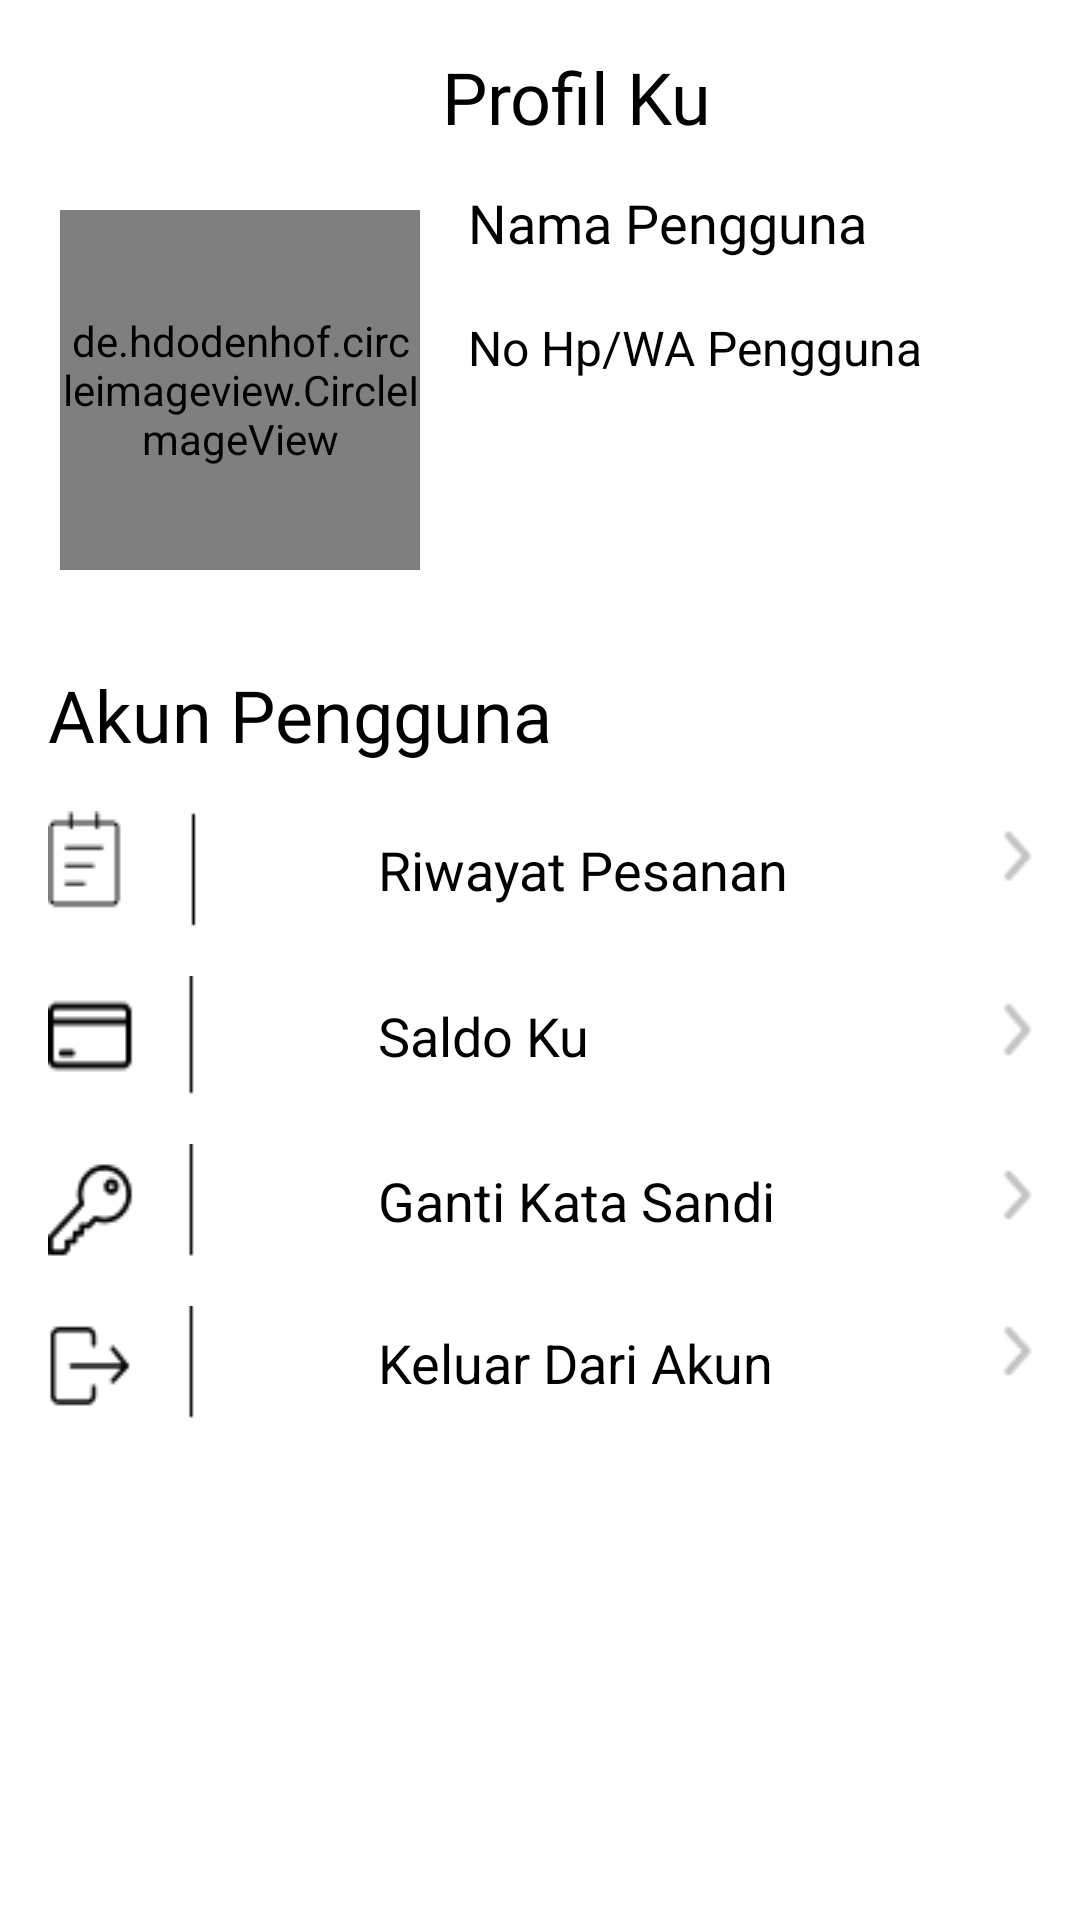

Layout XML and referenced resources for this Android screen:
<!-- AndroidManifest.xml: application theme Theme.MarketplacePesaing -->
<!-- res/layout/activity_profil.xml -->
<?xml version="1.0" encoding="utf-8"?>
<LinearLayout xmlns:android="http://schemas.android.com/apk/res/android"
    xmlns:app="http://schemas.android.com/apk/res-auto"
    xmlns:tools="http://schemas.android.com/tools"
    android:id="@+id/btn_profil"
    android:layout_width="match_parent"
    android:layout_height="match_parent"
    android:orientation="vertical">

    <androidx.constraintlayout.widget.ConstraintLayout
        android:layout_width="match_parent"
        android:layout_height="match_parent"
        tools:context=".ui.profil.Profil">

        

        <ImageView
            android:id="@+id/back_to_DP"
            android:layout_width="40dp"
            android:layout_height="35dp"
            android:layout_marginStart="8dp"
            android:layout_marginTop="16dp"
            android:src="@drawable/baseline_arrow_back_24"
            app:layout_constraintStart_toStartOf="parent"
            app:layout_constraintTop_toTopOf="parent"
            android:contentDescription="@string/tombol_back" />

        <TextView
            android:id="@+id/profil_pdg"
            android:layout_width="wrap_content"
            android:layout_height="wrap_content"
            android:layout_marginStart="108dp"
            android:layout_marginTop="16dp"
            android:fontFamily="@font/roboto_bold"
            android:text="@string/profil_saya"
            android:textColor="@color/black"
            android:textSize="24sp"
            app:layout_constraintEnd_toEndOf="parent"
            app:layout_constraintHorizontal_bias="0.242"
            app:layout_constraintStart_toStartOf="parent"
            app:layout_constraintTop_toTopOf="parent" />

        <de.hdodenhof.circleimageview.CircleImageView
            android:id="@+id/img_user"
            android:layout_width="120dp"
            android:layout_height="120dp"
            android:layout_marginStart="20dp"
            android:layout_marginTop="70dp"
            android:src="@drawable/ic_baseline_circle_24"
            app:layout_constraintStart_toStartOf="parent"
            app:layout_constraintTop_toTopOf="parent" />


        <TextView
            android:id="@+id/nama_pengguna"
            android:layout_width="188dp"
            android:layout_height="27dp"
            android:layout_marginStart="16dp"
            android:layout_marginTop="46dp"
            android:fontFamily="@font/roboto_bold"
            android:text="@string/nama_pdg"
            android:textColor="@color/black"
            android:textSize="18sp"
            app:layout_constraintStart_toEndOf="@+id/img_user"
            app:layout_constraintTop_toTopOf="@+id/profil_pdg" />

        <TextView
            android:id="@+id/no_pengguna"
            android:layout_width="187dp"
            android:layout_height="28dp"
            android:layout_marginStart="16dp"
            android:layout_marginTop="16dp"
            android:text="@string/no_pdg"
            android:textColor="@color/black"
            android:textSize="16sp"
            app:layout_constraintStart_toEndOf="@+id/img_user"
            app:layout_constraintTop_toBottomOf="@+id/nama_pengguna" />

        <ImageButton
            android:id="@+id/edit_profil"
            android:layout_width="wrap_content"
            android:layout_height="wrap_content"
            android:layout_marginTop="72dp"
            android:background="@drawable/baseline_edit_24"
            android:contentDescription="@string/tombol_edit"
            app:layout_constraintEnd_toEndOf="parent"
            app:layout_constraintHorizontal_bias="0.719"
            app:layout_constraintStart_toEndOf="@+id/nama_pengguna"
            app:layout_constraintTop_toTopOf="parent" />

        <TextView
            android:id="@+id/text1"
            android:layout_width="wrap_content"
            android:layout_height="wrap_content"
            android:layout_marginStart="16dp"
            android:layout_marginTop="32dp"
            android:fontFamily="@font/roboto_medium"
            android:text="@string/txt_akun_pdg"
            android:textColor="@color/black"
            android:textSize="24sp"
            android:textStyle="normal"
            app:layout_constraintStart_toStartOf="parent"
            app:layout_constraintTop_toBottomOf="@+id/img_user" />

        <TextView
            android:id="@+id/riwayat_pesanan"
            android:layout_width="match_parent"
            android:layout_height="wrap_content"
            android:layout_marginStart="16dp"
            android:layout_marginTop="16dp"
            android:layout_marginEnd="16dp"
            android:text="@string/riwayat_pesanan_pdg"
            android:textColor="@color/black"
            android:textSize="18sp"
            android:gravity="center|left"
            android:paddingLeft="110dp"
            android:background="@drawable/pesanan"
            app:layout_constraintEnd_toEndOf="parent"
            app:layout_constraintStart_toStartOf="parent"
            app:layout_constraintTop_toBottomOf="@+id/text1" />


















        <TextView
            android:id="@+id/btn_pembayaran"
            android:layout_width="match_parent"
            android:layout_height="40dp"
            android:layout_marginStart="16dp"
            android:layout_marginTop="16dp"
            android:layout_marginEnd="16dp"
            android:text="@string/saldo_pdg"
            android:textColor="@color/black"
            android:textSize="18sp"
            android:gravity="center|left"
            android:paddingLeft="110dp"
            android:background="@drawable/metode_pemabayaran"
            app:layout_constraintEnd_toEndOf="parent"
            app:layout_constraintStart_toStartOf="parent"
            app:layout_constraintTop_toBottomOf="@+id/riwayat_pesanan" />

        <TextView
            android:id="@+id/btn_ganti_password"
            android:layout_width="match_parent"
            android:layout_height="wrap_content"
            android:layout_marginStart="16dp"
            android:layout_marginTop="16dp"
            android:layout_marginEnd="16dp"
            android:text="@string/ganti_pass_pdg"
            android:textColor="@color/black"
            android:textSize="18sp"
            android:gravity="center|left"
            android:paddingLeft="110dp"
            android:background="@drawable/ganti_password"
            app:layout_constraintEnd_toEndOf="parent"
            app:layout_constraintStart_toStartOf="parent"
            app:layout_constraintTop_toBottomOf="@+id/btn_pembayaran" />

        <TextView
            android:id="@+id/btn_logout_pdg"
            android:layout_width="match_parent"
            android:layout_height="wrap_content"
            android:layout_marginStart="16dp"
            android:layout_marginTop="16dp"
            android:layout_marginEnd="16dp"
            android:text="@string/logout_pdg"
            android:textColor="@color/black"
            android:textSize="18sp"
            android:gravity="center|left"
            android:paddingLeft="110dp"
            android:background="@drawable/logout"
            app:layout_constraintEnd_toEndOf="parent"
            app:layout_constraintStart_toStartOf="parent"
            app:layout_constraintTop_toBottomOf="@+id/btn_ganti_password" />

















    </androidx.constraintlayout.widget.ConstraintLayout>


</LinearLayout>
<!-- resources referenced by this layout -->
<resources>
  <color name="black">#FF000000</color>
  <!-- drawable ganti_password: png bitmap (drawable, 1203 bytes) -->
  <!-- drawable ic_baseline_circle_24 (drawable) -->
  <vector android:height="32dp" android:tint="#CBCBCB"
      android:viewportHeight="24" android:viewportWidth="24"
      android:width="32dp" xmlns:android="http://schemas.android.com/apk/res/android">
      <path android:fillColor="@android:color/white" android:pathData="M12,2C6.47,2 2,6.47 2,12s4.47,10 10,10 10,-4.47 10,-10S17.53,2 12,2z"/>
  </vector>
  <!-- drawable logout: png bitmap (drawable, 866 bytes) -->
  <!-- drawable metode_pemabayaran: png bitmap (drawable, 715 bytes) -->
  <!-- drawable pesanan: png bitmap (drawable, 785 bytes) -->
  <string name="ganti_pass_pdg">Ganti Kata Sandi</string>
  <string name="keranjang">Akan Datang</string>
  <string name="logout_pdg">Keluar Dari Akun</string>
  <string name="nama_pdg">Nama Pengguna</string>
  <string name="no_pdg">No Hp/WA Pengguna</string>
  <string name="profil_saya">Profil Ku</string>
  <string name="riwayat_pesanan_pdg">Riwayat Pesanan</string>
  <string name="saldo_pdg">Saldo Ku</string>
  <string name="tombol_back">Tombol Kembali</string>
  <string name="tombol_edit">Tombol Edit</string>
  <string name="txt_akun_pdg">Akun Pengguna</string>
  <style name="Theme.MarketplacePesaing" parent="Theme.MaterialComponents.DayNight.DarkActionBar">
          
          <item name="colorPrimaryVariant">@color/purple_700</item>
          <item name="colorOnPrimary">@color/white</item>
          
          <item name="colorSecondary">@color/teal_200</item>
          <item name="colorSecondaryVariant">@color/teal_700</item>
          <item name="colorOnSecondary">@color/black</item>
          
          <item name="android:statusBarColor">?attr/colorPrimaryVariant</item>
          
  
          <item name="colorPrimary">@color/colorPrimary</item>
          <item name="colorButtonNormal">@color/orange</item>
          <item name="colorPrimaryDark">@color/colorPrimaryDark</item>
          <item name="colorAccent">@color/colorAccent</item>
          
      </style>
  <color name="purple_700">#FF3700B3</color>
  <color name="white">#FFFFFFFF</color>
  <color name="teal_200">#FF03DAC5</color>
  <color name="teal_700">#FF018786</color>
  <color name="colorPrimary">#54B435</color>
  <color name="orange">#FF310E</color>
  <color name="colorPrimaryDark">#00574B</color>
  <color name="colorAccent">#D81B60</color>
</resources>
